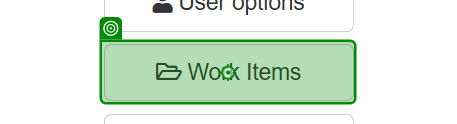
Task: 2025 ICT AI Agent 과정 
Workflow: 02_ACME_메뉴 진입

Step 1: click on the button 'Work Items' in window 'ACME System 1 - Dashboard' (chrome.exe)
